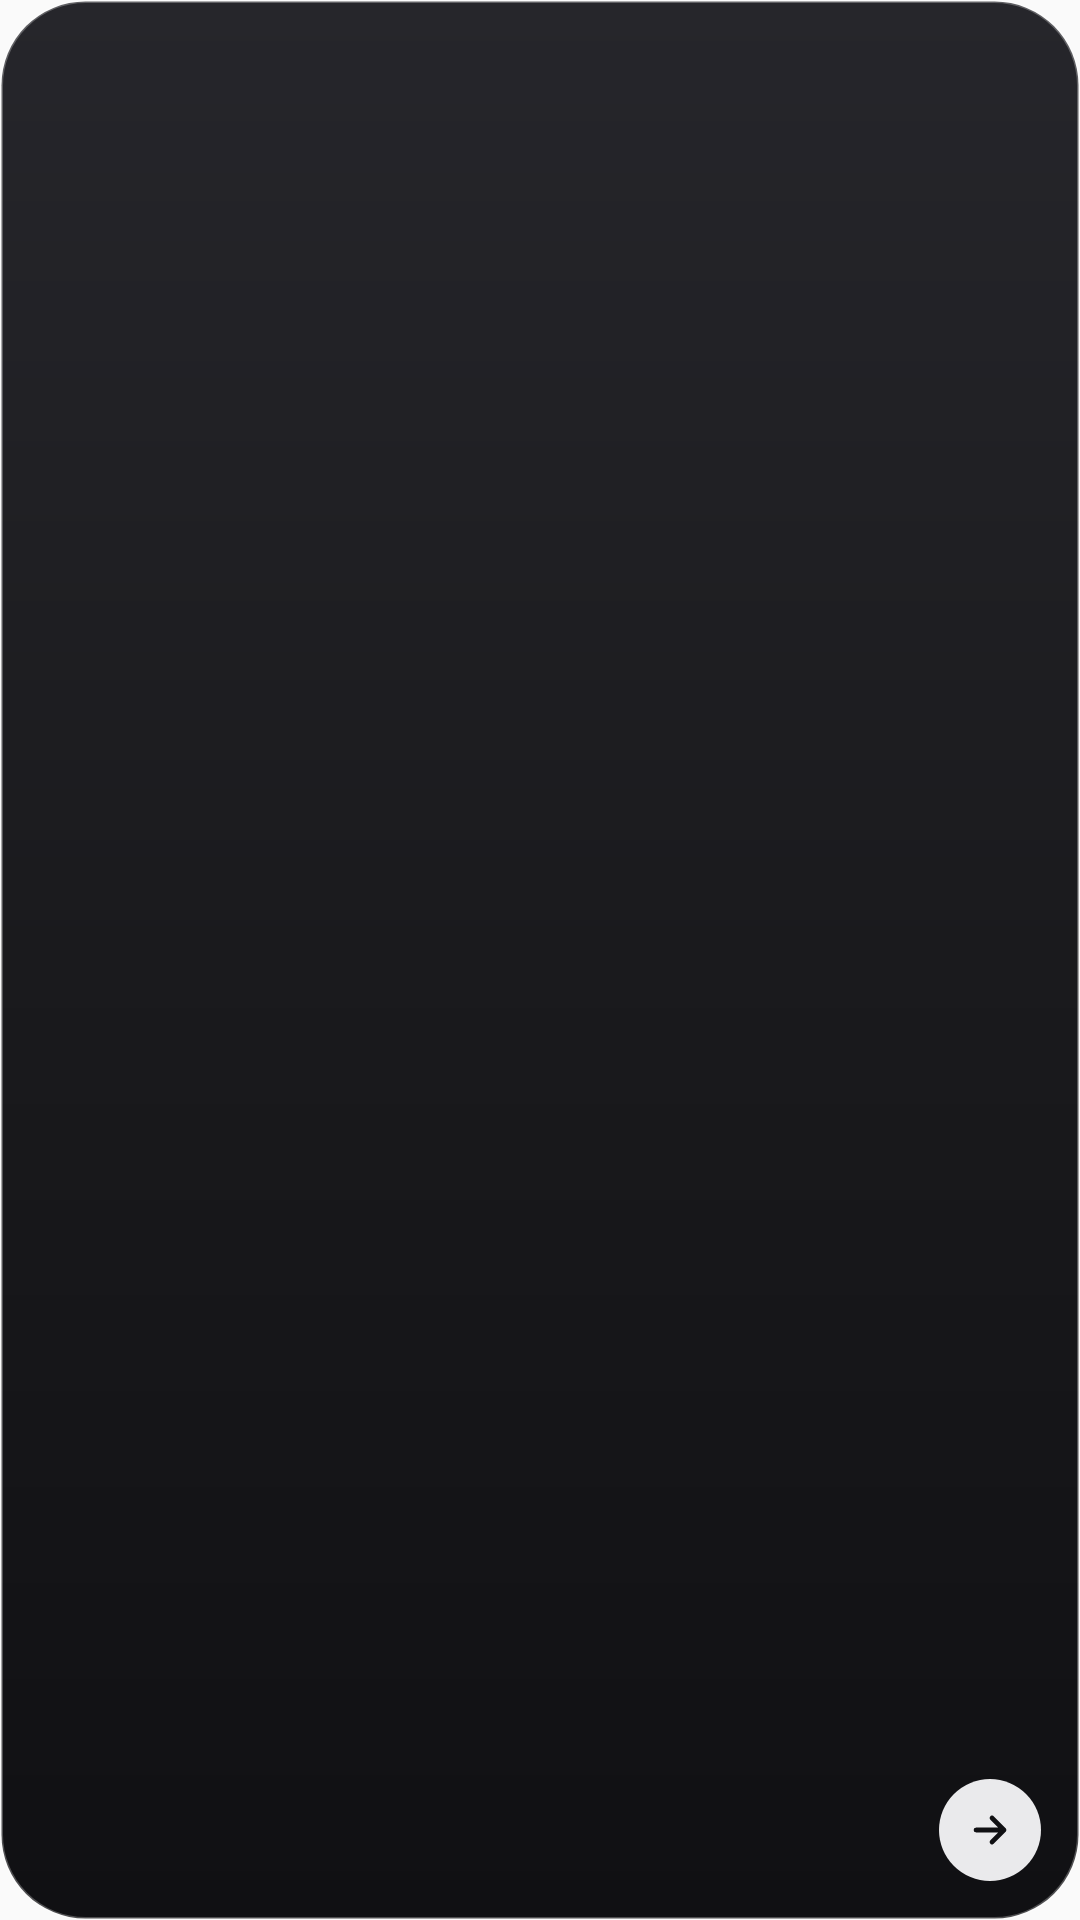

This screen was rendered from an Android layout file. Write that file and the resources it references.
<!-- AndroidManifest.xml: application theme AppTheme -->
<!-- res/layout/widget_pray_small.xml -->
<?xml version="1.0" encoding="utf-8"?>
<FrameLayout xmlns:android="http://schemas.android.com/apk/res/android"
    xmlns:tools="http://schemas.android.com/tools"
    android:id="@+id/widget_root"
    android:layout_width="match_parent"
    android:layout_height="match_parent"
    android:background="@drawable/widget_card"
    android:clipToOutline="true"
    tools:targetApi="s">

    <ImageView
        android:id="@+id/pray_art"
        android:layout_width="match_parent"
        android:layout_height="match_parent"
        android:scaleType="centerCrop"
        android:importantForAccessibility="no" />

    <ImageView
        android:layout_width="match_parent"
        android:layout_height="match_parent"
        android:src="@drawable/widget_edge_art"
        android:scaleType="fitXY"
        android:importantForAccessibility="no" />

    <LinearLayout
        android:layout_width="match_parent"
        android:layout_height="match_parent"
        android:orientation="vertical"
        android:gravity="bottom"
        android:padding="13dp">

        <TextView
            android:id="@+id/pray_tag"
            style="@style/WidgetArtTag"
            android:layout_width="match_parent"
            android:layout_height="wrap_content" />

        <TextView
            android:id="@+id/pray_title"
            style="@style/WidgetArtTitle"
            android:layout_width="match_parent"
            android:layout_height="wrap_content"
            android:textSize="18sp"
            android:maxLines="2" />

        <LinearLayout
            android:layout_width="match_parent"
            android:layout_height="wrap_content"
            android:layout_marginTop="6dp"
            android:orientation="horizontal"
            android:gravity="center_vertical">
            <TextView
                android:id="@+id/pray_meta"
                style="@style/WidgetArtMeta"
                android:layout_width="0dp"
                android:layout_height="wrap_content"
                android:layout_weight="1" />
            <ImageView
                android:id="@+id/pray_button"
                android:layout_width="34dp"
                android:layout_height="34dp"
                android:layout_marginStart="8dp"
                android:background="@drawable/widget_play"
                android:src="@drawable/widget_arrow"
                android:scaleType="center"
                android:importantForAccessibility="no" />
        </LinearLayout>
    </LinearLayout>
</FrameLayout>
<!-- resources referenced by this layout -->
<resources>
  <!-- drawable widget_arrow (drawable) -->
  <?xml version="1.0" encoding="utf-8"?>
  <vector xmlns:android="http://schemas.android.com/apk/res/android"
      android:width="16dp"
      android:height="16dp"
      android:viewportWidth="24"
      android:viewportHeight="24">
      <path
          android:pathData="M5,12 L19,12 M13,6 L19,12 L13,18"
          android:strokeColor="@color/widget_ground"
          android:strokeWidth="2.4"
          android:strokeLineCap="round"
          android:strokeLineJoin="round" />
  </vector>
  <!-- drawable widget_card (drawable) -->
  <?xml version="1.0" encoding="utf-8"?>
  <shape xmlns:android="http://schemas.android.com/apk/res/android" android:shape="rectangle">
      <gradient
          android:angle="270"
          android:startColor="@color/widget_ground_top"
          android:centerColor="@color/widget_ground_mid"
          android:endColor="@color/widget_ground" />
      <corners android:radius="@dimen/widget_radius" />
      <stroke android:width="1dp" android:color="@color/widget_line" />
  </shape>
  <!-- drawable widget_edge_art (drawable) -->
  <?xml version="1.0" encoding="utf-8"?>
  <shape xmlns:android="http://schemas.android.com/apk/res/android" android:shape="rectangle">
      <solid android:color="#00000000" />
  </shape>
  <!-- drawable widget_play (drawable) -->
  <?xml version="1.0" encoding="utf-8"?>
  <shape xmlns:android="http://schemas.android.com/apk/res/android" android:shape="oval">
      <solid android:color="@color/widget_paper" />
  </shape>
  <style name="WidgetArtMeta">
          <item name="android:textSize">12sp</item>
          <item name="android:textColor">@color/widget_on_art_soft</item>
          <item name="android:maxLines">2</item>
          <item name="android:ellipsize">end</item>
          <item name="android:shadowColor">@color/widget_art_shadow</item>
          <item name="android:shadowDy">2</item>
          <item name="android:shadowRadius">14</item>
      </style>
  <style name="WidgetArtTag">
          <item name="android:textSize">11sp</item>
          <item name="android:textColor">@color/widget_on_art_tag</item>
          <item name="android:letterSpacing">0.12</item>
          <item name="android:textAllCaps">true</item>
          <item name="android:textStyle">bold</item>
          <item name="android:maxLines">1</item>
          <item name="android:ellipsize">end</item>
          <item name="android:shadowColor">@color/widget_art_shadow</item>
          <item name="android:shadowDy">2</item>
          <item name="android:shadowRadius">14</item>
      </style>
  <style name="WidgetArtTitle" parent="WidgetSerif">
          <item name="android:textColor">@color/widget_on_art</item>
          <item name="android:shadowColor">@color/widget_art_shadow</item>
          <item name="android:shadowDy">2</item>
          <item name="android:shadowRadius">14</item>
      </style>
  <style name="AppTheme" parent="Theme.AppCompat.Light.DarkActionBar">
          
          <item name="colorPrimary">@color/colorPrimary</item>
          <item name="colorPrimaryDark">@color/colorPrimaryDark</item>
          <item name="colorAccent">@color/colorAccent</item>
      </style>
  <color name="widget_ground">#101013</color>
  <color name="widget_ground_top">#26262B</color>
  <color name="widget_ground_mid">#1A1A1D</color>
  <dimen name="widget_radius">24dp</dimen>
  <color name="widget_line">#1FFFFFFF</color>
  <color name="widget_paper">#EAEAEC</color>
  <color name="widget_on_art_soft">#DBFFFFFF</color>
  <color name="widget_art_shadow">#A6000000</color>
  <color name="widget_on_art_tag">#CCFFFFFF</color>
  <style name="WidgetSerif">
          <item name="android:fontFamily">serif</item>
          <item name="android:textColor">@color/widget_paper</item>
          <item name="android:textStyle">bold</item>
          <item name="android:ellipsize">end</item>
      </style>
  <color name="widget_on_art">#FFFFFFFF</color>
  <color name="colorPrimary">#101013</color>
  <color name="colorPrimaryDark">#101013</color>
  <color name="colorAccent">#6b6b70</color>
</resources>
